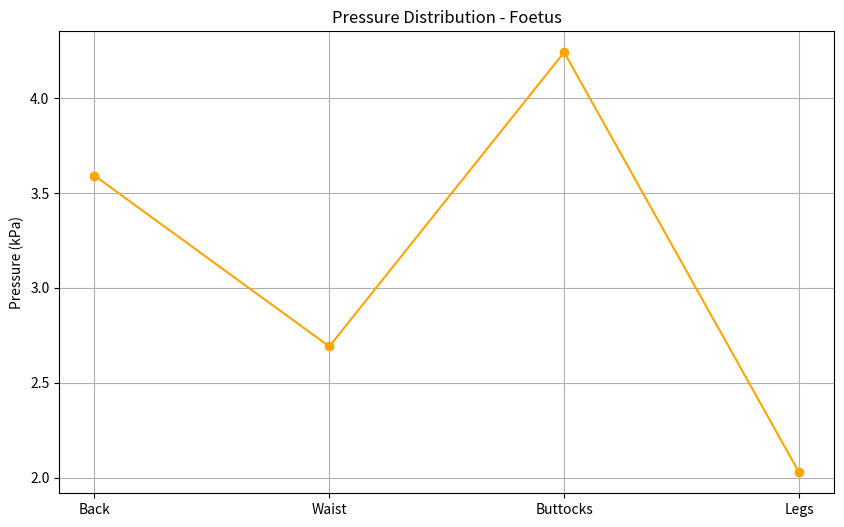
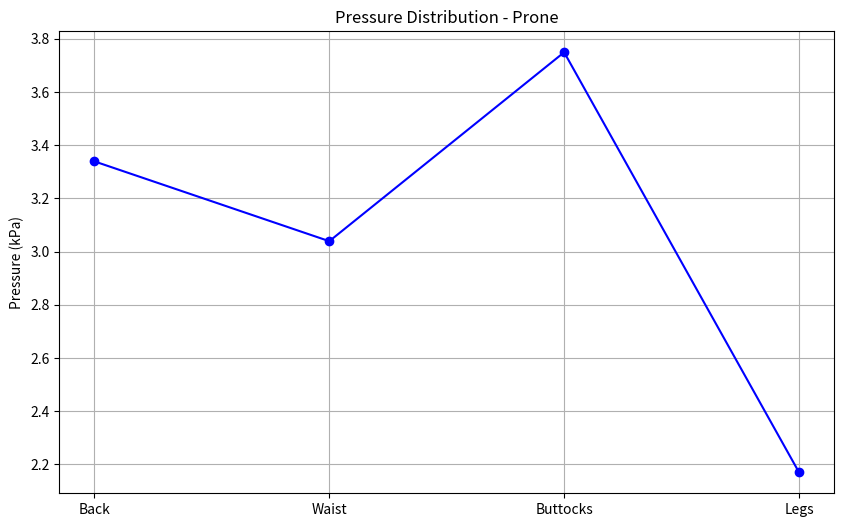
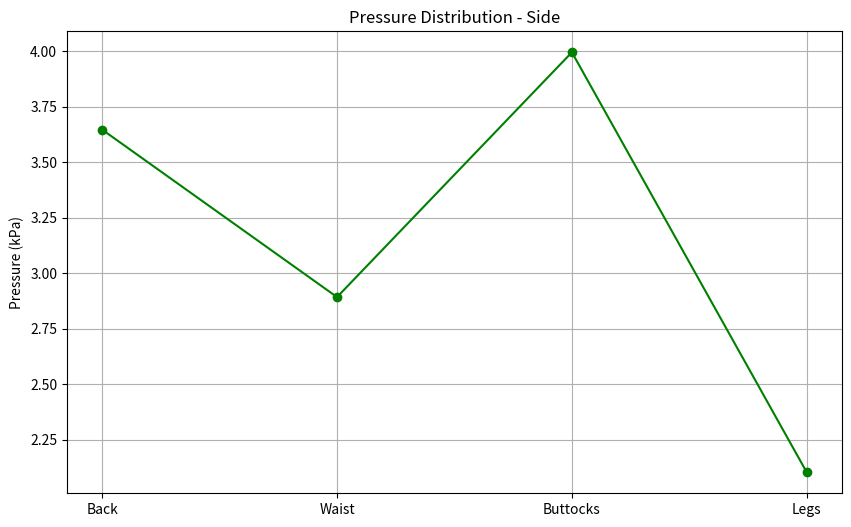
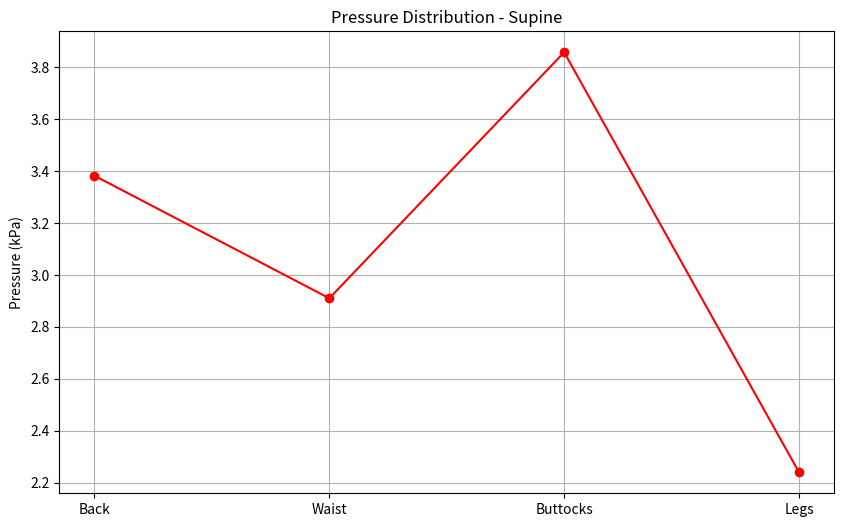

Recreate these plots in Python, in order.
import matplotlib.pyplot as plt

# Data for each label
data = {
    'Foetus': [3.591547, 2.691547, 4.241088, 2.028951],
    'Prone': [3.339021, 3.039021, 3.749232, 2.170239],
    'Side': [3.645966, 2.892625, 3.994245, 2.104223],
    'Supine': [3.382548, 2.910360, 3.858231, 2.239909]
}

# Features
features = ['Back', 'Waist', 'Buttocks', 'Legs']

# Titles for each plot
titles = ['Foetus', 'Prone', 'Side', 'Supine']

# Colors for each plot
colors = ['orange', 'blue', 'green', 'red']

# Create separate plots for each label and save as SVG
for label, values, title, color in zip(data.keys(), data.values(), titles, colors):
    plt.figure(figsize=(10, 6))
    plt.plot(features, values, marker='o', linestyle='-', color=color)
    plt.title(f'Pressure Distribution - {title}')
    plt.xlabel('')
    plt.ylabel('Pressure (kPa)')
    plt.grid(True)
    # Ensure lines are included in SVG
    plt.savefig(f'{title}_pressure_distribution.svg', format='svg')
    plt.show()
